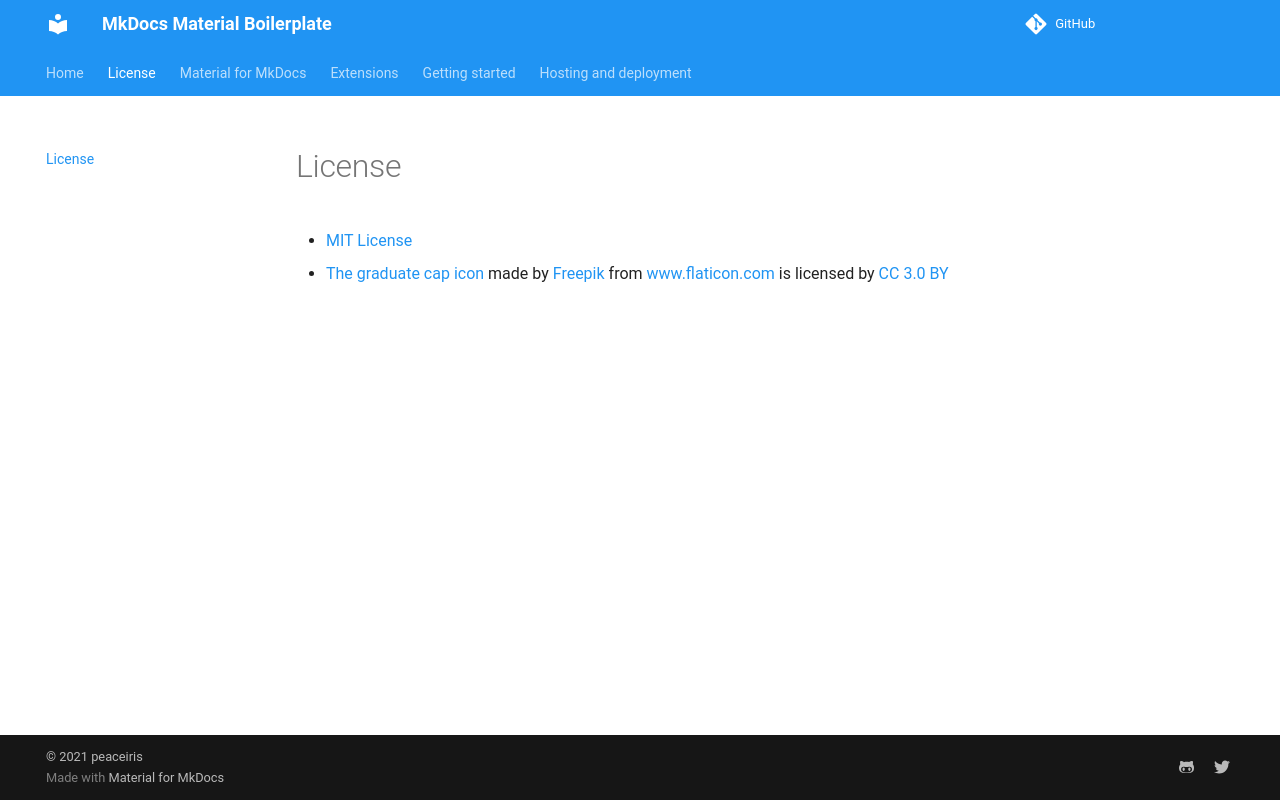

repository: disdi/static-page-template · page: license/index.html · generator: mkdocs

# License

- [MIT License]
- [The graduate cap icon] made by [Freepik] from [www.flaticon.com] is licensed by [CC 3.0 BY]

[MIT License]: https://github.com/peaceiris/mkdocs-material-boilerplate/blob/main/LICENSE
[The graduate cap icon]: https://www.flaticon.com/free-icon/graduate-cap_62627
[Freepik]: https://www.freepik.com/
[www.flaticon.com]: https://www.flaticon.com/
[CC 3.0 BY]: http://creativecommons.org/licenses/by/3.0/
